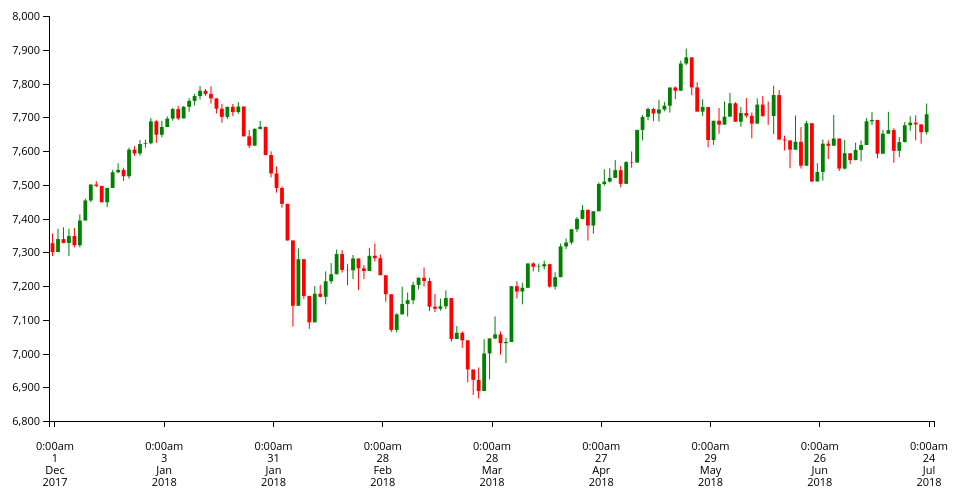
D3 v5 page, settled after 360 driven frames (6 s of simulated time); the page loaded 1 data file(s).


// ── ../js/scripta.js
function drawChart() {

	d3.csv("../info.csv").then(function(prices) {
		
		const months = {0 : 'Jan', 1 : 'Feb', 2 : 'Mar', 3 : 'Apr', 4 : 'May', 5 : 'Jun', 6 : 'Jul', 7 : 'Aug', 8 : 'Sep', 9 : 'Oct', 10 : 'Nov', 11 : 'Dec'}

		var dateFormat = d3.timeParse("%Y-%m-%d");
		for (var i = 0; i < prices.length; i++) {
			
			prices[i]['Date'] = dateFormat(prices[i]['Date'])
		}

		const margin = {top: 15, right: 65, bottom: 205, left: 50},
		w = 1000 - margin.left - margin.right,
		h = 625 - margin.top - margin.bottom;

		var svg = d3.select("#container")
						.attr("width", w + margin.left + margin.right)
						.attr("height", h + margin.top + margin.bottom)
						.append("g")
						.attr("transform", "translate(" +margin.left+ "," +margin.top+ ")");

		let dates = _.map(prices, 'Date');
		
		var xmin = d3.min(prices.map(r => r.Date.getTime()));
		var xmax = d3.max(prices.map(r => r.Date.getTime()));
		var xScale = d3.scaleLinear().domain([-1, dates.length])
						.range([0, w])
		var xDateScale = d3.scaleQuantize().domain([0, dates.length]).range(dates)
		let xBand = d3.scaleBand().domain(d3.range(-1, dates.length)).range([0, w]).padding(0.3)
		var xAxis = d3.axisBottom()
					  			.scale(xScale)
					    		.tickFormat(function(d) {
									  d = dates[d]
										hours = d.getHours()
										minutes = (d.getMinutes()<10?'0':'') + d.getMinutes() 
										amPM = hours < 13 ? 'am' : 'pm'
										return hours + ':' + minutes + amPM + ' ' + d.getDate() + ' ' + months[d.getMonth()] + ' ' + d.getFullYear()
									});
		
		svg.append("rect")
					.attr("id","rect")
					.attr("width", w)
					.attr("height", h)
					.style("fill", "none")
					.style("pointer-events", "all")
					.attr("clip-path", "url(#clip)")
		
		var gX = svg.append("g")
					.attr("class", "axis x-axis") //Assign "axis" class
					.attr("transform", "translate(0," + h + ")")
					.call(xAxis)
		
		gX.selectAll(".tick text")
		  .call(wrap, xBand.bandwidth())

		var ymin = d3.min(prices.map(r => r.Low));
		var ymax = d3.max(prices.map(r => r.High));
		var yScale = d3.scaleLinear().domain([ymin, ymax]).range([h, 0]).nice();
		var yAxis = d3.axisLeft()
					  .scale(yScale)
		
		var gY = svg.append("g")
					.attr("class", "axis y-axis")
					.call(yAxis);
		
		var chartBody = svg.append("g")
					.attr("class", "chartBody")
					.attr("clip-path", "url(#clip)");
		
		// draw rectangles
		let candles = chartBody.selectAll(".candle")
		   .data(prices)
		   .enter()
		   .append("rect")
		   .attr('x', (d, i) => xScale(i) - xBand.bandwidth())
		   .attr("class", "candle")
		   .attr('y', d => yScale(Math.max(d.Open, d.Close)))
		   .attr('width', xBand.bandwidth())
		   .attr('height', d => (d.Open === d.Close) ? 1 : yScale(Math.min(d.Open, d.Close))-yScale(Math.max(d.Open, d.Close)))
		   .attr("fill", d => (d.Open === d.Close) ? "silver" : (d.Open > d.Close) ? "red" : "green")
		
		// draw high and low
		let stems = chartBody.selectAll("g.line")
		   .data(prices)
		   .enter()
		   .append("line")
		   .attr("class", "stem")
		   .attr("x1", (d, i) => xScale(i) - xBand.bandwidth()/2)
		   .attr("x2", (d, i) => xScale(i) - xBand.bandwidth()/2)
		   .attr("y1", d => yScale(d.High))
		   .attr("y2", d => yScale(d.Low))
		   .attr("stroke", d => (d.Open === d.Close) ? "white" : (d.Open > d.Close) ? "red" : "green");
		
		svg.append("defs")
		   .append("clipPath")
		   .attr("id", "clip")
		   .append("rect")
		   .attr("width", w)
		   .attr("height", h)
		
		const extent = [[0, 0], [w, h]];
		
		var resizeTimer;
		var zoom = d3.zoom()
		  .scaleExtent([1, 100])
		  .translateExtent(extent)
		  .extent(extent)
		  .on("zoom", zoomed)
		  .on('zoom.end', zoomend);
		
		svg.call(zoom)

		function zoomed() {
			
			var t = d3.event.transform;
			let xScaleZ = t.rescaleX(xScale);
			
			let hideTicksWithoutLabel = function() {
				d3.selectAll('.xAxis .tick text').each(function(d){
					if(this.innerHTML === '') {
					this.parentNode.style.display = 'none'
					}
				})
			}

			gX.call(
				d3.axisBottom(xScaleZ).tickFormat((d, e, target) => {
						if (d >= 0 && d <= dates.length-1) {
					d = dates[d]
					hours = d.getHours()
					minutes = (d.getMinutes()<10?'0':'') + d.getMinutes() 
					amPM = hours < 13 ? 'am' : 'pm'
					return hours + ':' + minutes + amPM + ' ' + d.getDate() + ' ' + months[d.getMonth()] + ' ' + d.getFullYear()
					}
				})
			)

			candles.attr("x", (d, i) => xScaleZ(i) - (xBand.bandwidth()*t.k)/2)
				   .attr("width", xBand.bandwidth()*t.k);
			stems.attr("x1", (d, i) => xScaleZ(i) - xBand.bandwidth()/2 + xBand.bandwidth()*0.5);
			stems.attr("x2", (d, i) => xScaleZ(i) - xBand.bandwidth()/2 + xBand.bandwidth()*0.5);

			hideTicksWithoutLabel();

			gX.selectAll(".tick text")
			.call(wrap, xBand.bandwidth())

		}

		function zoomend() {
			var t = d3.event.transform;
			let xScaleZ = t.rescaleX(xScale);
			clearTimeout(resizeTimer)
			resizeTimer = setTimeout(function() {

			var xmin = new Date(xDateScale(Math.floor(xScaleZ.domain()[0])))
				xmax = new Date(xDateScale(Math.floor(xScaleZ.domain()[1])))
				filtered = _.filter(prices, d => ((d.Date >= xmin) && (d.Date <= xmax)))
				minP = +d3.min(filtered, d => d.Low)
				maxP = +d3.max(filtered, d => d.High)
				buffer = Math.floor((maxP - minP) * 0.1)

			yScale.domain([minP - buffer, maxP + buffer])
			candles.transition()
				   .duration(800)
				   .attr("y", (d) => yScale(Math.max(d.Open, d.Close)))
				   .attr("height",  d => (d.Open === d.Close) ? 1 : yScale(Math.min(d.Open, d.Close))-yScale(Math.max(d.Open, d.Close)));
				   
			stems.transition().duration(800)
				 .attr("y1", (d) => yScale(d.High))
				 .attr("y2", (d) => yScale(d.Low))
			
			gY.transition().duration(800).call(d3.axisLeft().scale(yScale));

			}, 500)
			
		}
	});
}

function wrap(text, width) {
	text.each(function() {
	  var text = d3.select(this),
		  words = text.text().split(/\s+/).reverse(),
		  word,
		  line = [],
		  lineNumber = 0,
		  lineHeight = 1.1, // ems
		  y = text.attr("y"),
		  dy = parseFloat(text.attr("dy")),
		  tspan = text.text(null).append("tspan").attr("x", 0).attr("y", y).attr("dy", dy + "em");
	  while (word = words.pop()) {
		line.push(word);
		tspan.text(line.join(" "));
		if (tspan.node().getComputedTextLength() > width) {
		  line.pop();
		  tspan.text(line.join(" "));
		  line = [word];
		  tspan = text.append("tspan").attr("x", 0).attr("y", y).attr("dy", ++lineNumber * lineHeight + dy + "em").text(word);
		}
	  }
	});
}

drawChart();

### data: ../info.csv
Date, Open, High, Low, Close, Adj Close, Volume
2017-12-01, 7327, 7355, 7289, 7300, 7300, 839825500
2017-12-04, 7300, 7370, 7300, 7339, 7339, 745259400
2017-12-05, 7339, 7374, 7327, 7328, 7328, 881831300
2017-12-06, 7328, 7370, 7289, 7348, 7348, 672957500
2017-12-07, 7348, 7372, 7315, 7321, 7321, 803178700
2017-12-08, 7321, 7412, 7314, 7394, 7394, 1004623500
2017-12-11, 7394, 7458, 7394, 7454, 7454, 906705100
2017-12-12, 7454, 7502, 7448, 7500, 7500, 991599100
2017-12-13, 7500, 7511, 7493, 7496, 7496, 998682800
2017-12-14, 7496, 7497, 7448, 7448, 7448, 948434600
2017-12-15, 7448, 7491, 7434, 7491, 7491, 1182118000
2017-12-18, 7491, 7544, 7491, 7537, 7537, 568259400
2017-12-19, 7537, 7564, 7534, 7544, 7544, 675779500
2017-12-20, 7544, 7551, 7512, 7525, 7525, 659315600
2017-12-21, 7525, 7610, 7518, 7604, 7604, 621347000
2017-12-22, 7604, 7614, 7586, 7593, 7593, 243831300
2017-12-27, 7593, 7633, 7586, 7621, 7621, 458380900
2017-12-28, 7621, 7634, 7610, 7623, 7623, 311875400
2017-12-29, 7623, 7698, 7620, 7688, 7688, 289238900
2018-01-02, 7688, 7691, 7624, 7648, 7648, 576251800
2018-01-03, 7648, 7690, 7640, 7671, 7671, 571662800
2018-01-04, 7671, 7702, 7671, 7696, 7696, 705864000
2018-01-05, 7696, 7728, 7690, 7724, 7724, 636035700
2018-01-08, 7724, 7733, 7692, 7696, 7696, 635135400
2018-01-09, 7696, 7733, 7696, 7731, 7731, 709674500
2018-01-10, 7731, 7756, 7716, 7748, 7748, 861758600
2018-01-11, 7748, 7769, 7735, 7763, 7763, 982791800
2018-01-12, 7763, 7793, 7753, 7779, 7779, 1133867000
2018-01-15, 7779, 7784, 7763, 7769, 7769, 551904700
2018-01-16, 7769, 7792, 7741, 7756, 7756, 824367900
2018-01-17, 7756, 7756, 7711, 7725, 7725, 822508200
2018-01-18, 7725, 7740, 7684, 7701, 7701, 765527900
2018-01-19, 7701, 7732, 7695, 7731, 7731, 795594100
2018-01-22, 7731, 7739, 7704, 7715, 7715, 730171300
2018-01-23, 7715, 7745, 7710, 7732, 7732, 742420200
2018-01-24, 7732, 7732, 7643, 7643, 7643, 746643300
2018-01-25, 7643, 7662, 7608, 7616, 7616, 713251600
2018-01-26, 7616, 7667, 7616, 7666, 7666, 713831300
2018-01-29, 7666, 7689, 7664, 7672, 7672, 612924000
2018-01-30, 7672, 7672, 7587, 7588, 7588, 798999000
2018-01-31, 7588, 7599, 7522, 7534, 7534, 880751700
2018-02-01, 7534, 7555, 7476, 7490, 7490, 872509100
2018-02-02, 7490, 7495, 7432, 7443, 7443, 871574000
2018-02-05, 7443, 7443, 7335, 7335, 7335, 888994600
2018-02-06, 7335, 7335, 7079, 7141, 7141, 1354591000
2018-02-07, 7141, 7312, 7141, 7279, 7279, 1027400300
2018-02-08, 7279, 7279, 7161, 7171, 7171, 973611300
2018-02-09, 7171, 7171, 7073, 7092, 7092, 927291900
2018-02-12, 7092, 7200, 7092, 7177, 7177, 718740600
2018-02-13, 7177, 7203, 7166, 7168, 7168, 718988800
2018-02-14, 7168, 7243, 7146, 7214, 7214, 940537000
2018-02-15, 7214, 7268, 7207, 7235, 7235, 747830200
2018-02-16, 7235, 7308, 7235, 7295, 7295, 651756200
2018-02-19, 7295, 7306, 7240, 7248, 7248, 511199000
2018-02-20, 7248, 7265, 7202, 7247, 7247, 679057900
2018-02-21, 7247, 7292, 7221, 7282, 7282, 902872700
2018-02-22, 7282, 7282, 7188, 7252, 7252, 926221400
2018-02-23, 7252, 7262, 7221, 7244, 7244, 674864300
2018-02-26, 7244, 7313, 7244, 7290, 7290, 585774600
2018-02-27, 7290, 7326, 7273, 7282, 7282, 718147000
... 101 more rows